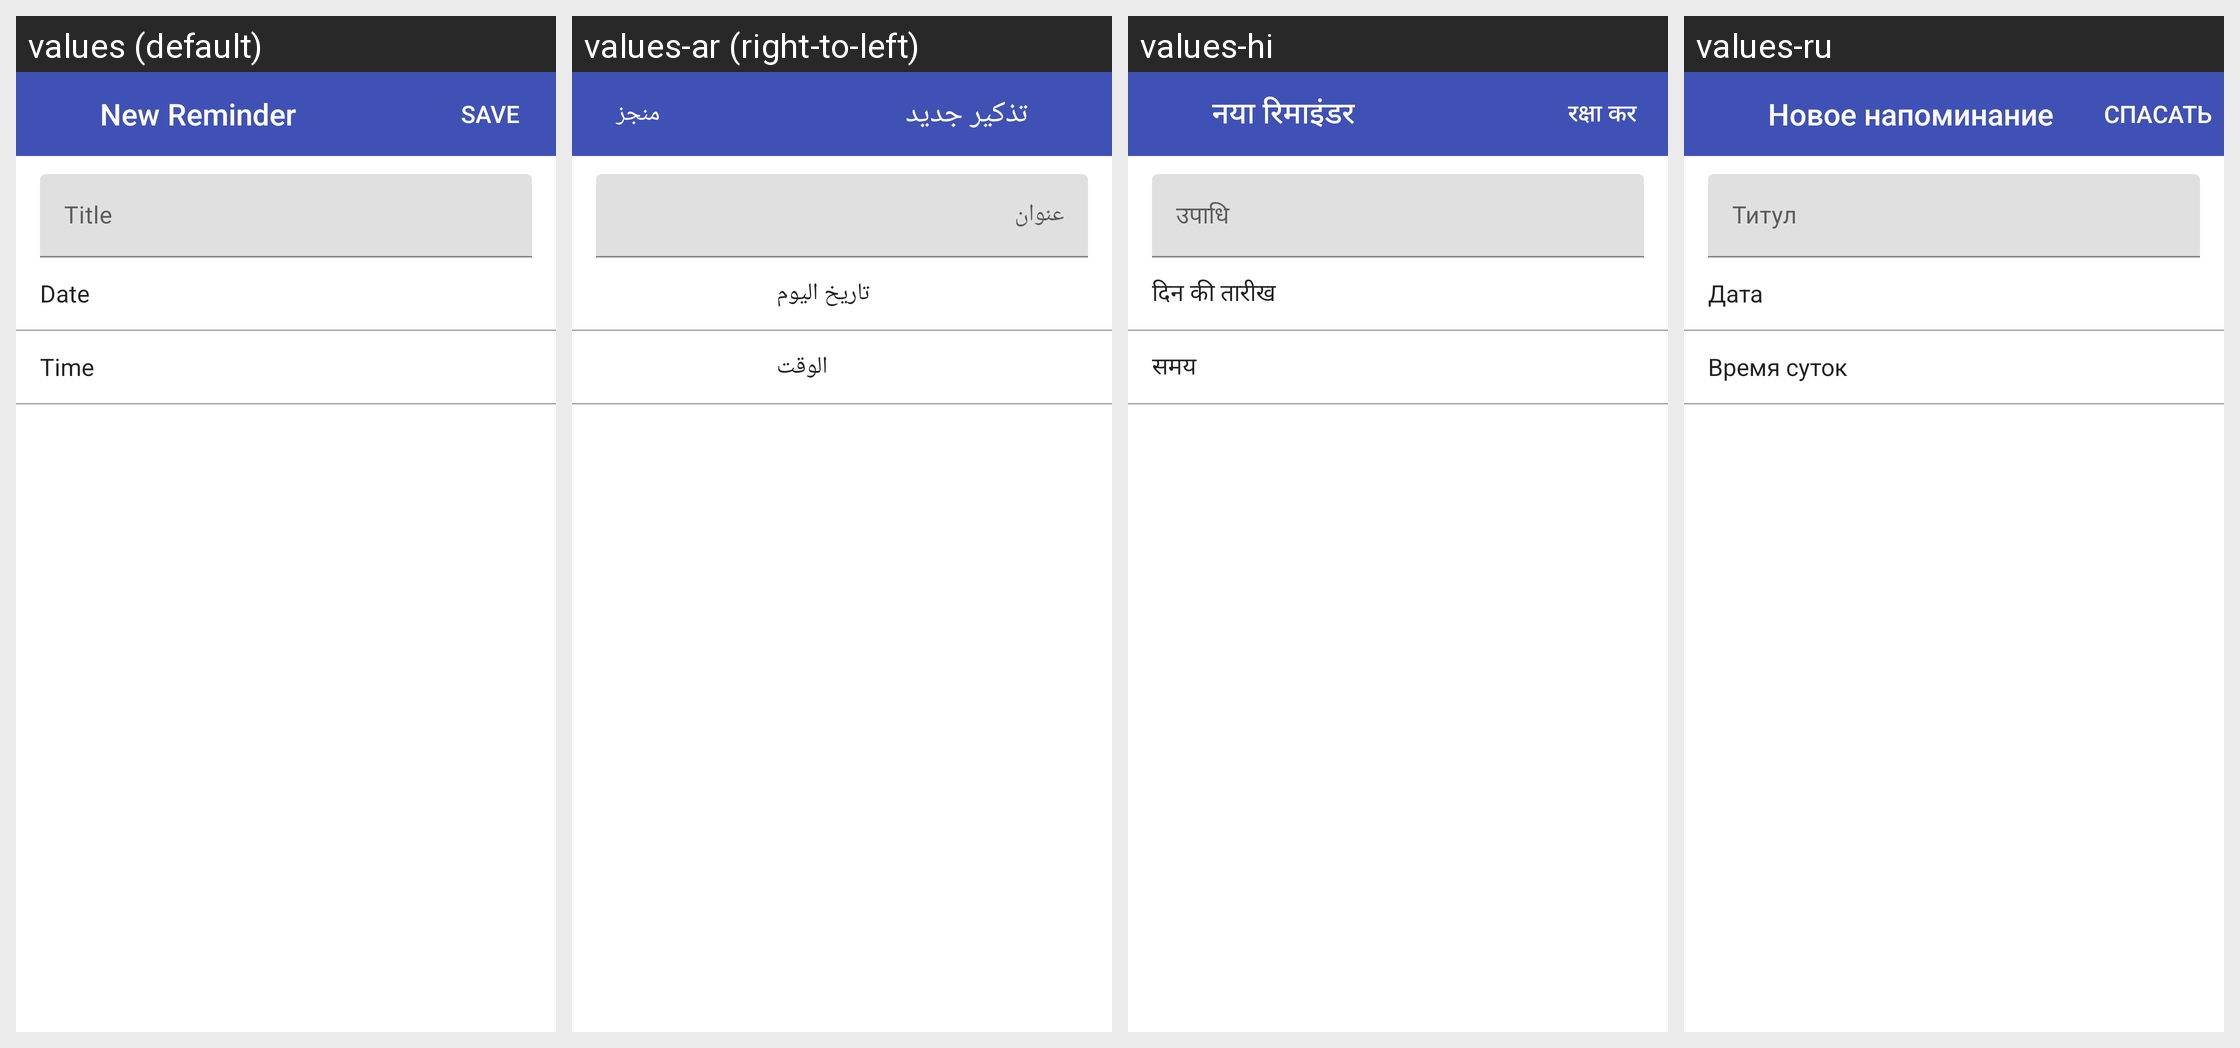

The same Android screen rendered under several of its app's locales, left to right. List the strings drawn on it with the default value and each locale's translation.
Android screen res/layout/fragment_rfsd.xml rendered under 4 locales, left to right: values (default), values-ar (right-to-left), values-hi, values-ru. Device: Nexus 5 (rendered at 1080×1920; each locale shown at half size, 540×960, under a caption strip naming it); theme AppTheme.
Other locales in the repository, not shown: values-es, values-zh.
Strings drawn on this screen, with the default value and each locale's value (text and hints the layout hard-codes, and strings that could not be matched under every locale, appear in the picture but are not listed):

new_reminder1
  values: New Reminder
  values-ar: تذكير جديد
  values-hi: नया रिमाइंडर
  values-ru: Новое напоминание

save
  values: SAVE
  values-ar: منجز
  values-hi: रक्षा कर
  values-ru: СПАСАТЬ

title
  values: Title
  values-ar: عنوان
  values-hi: उपाधि
  values-ru: Титул

date
  values: Date
  values-ar: تاريخ اليوم
  values-hi: दिन की तारीख
  values-ru: Дата

time
  values: Time
  values-ar: الوقت
  values-hi: समय
  values-ru: Время суток
